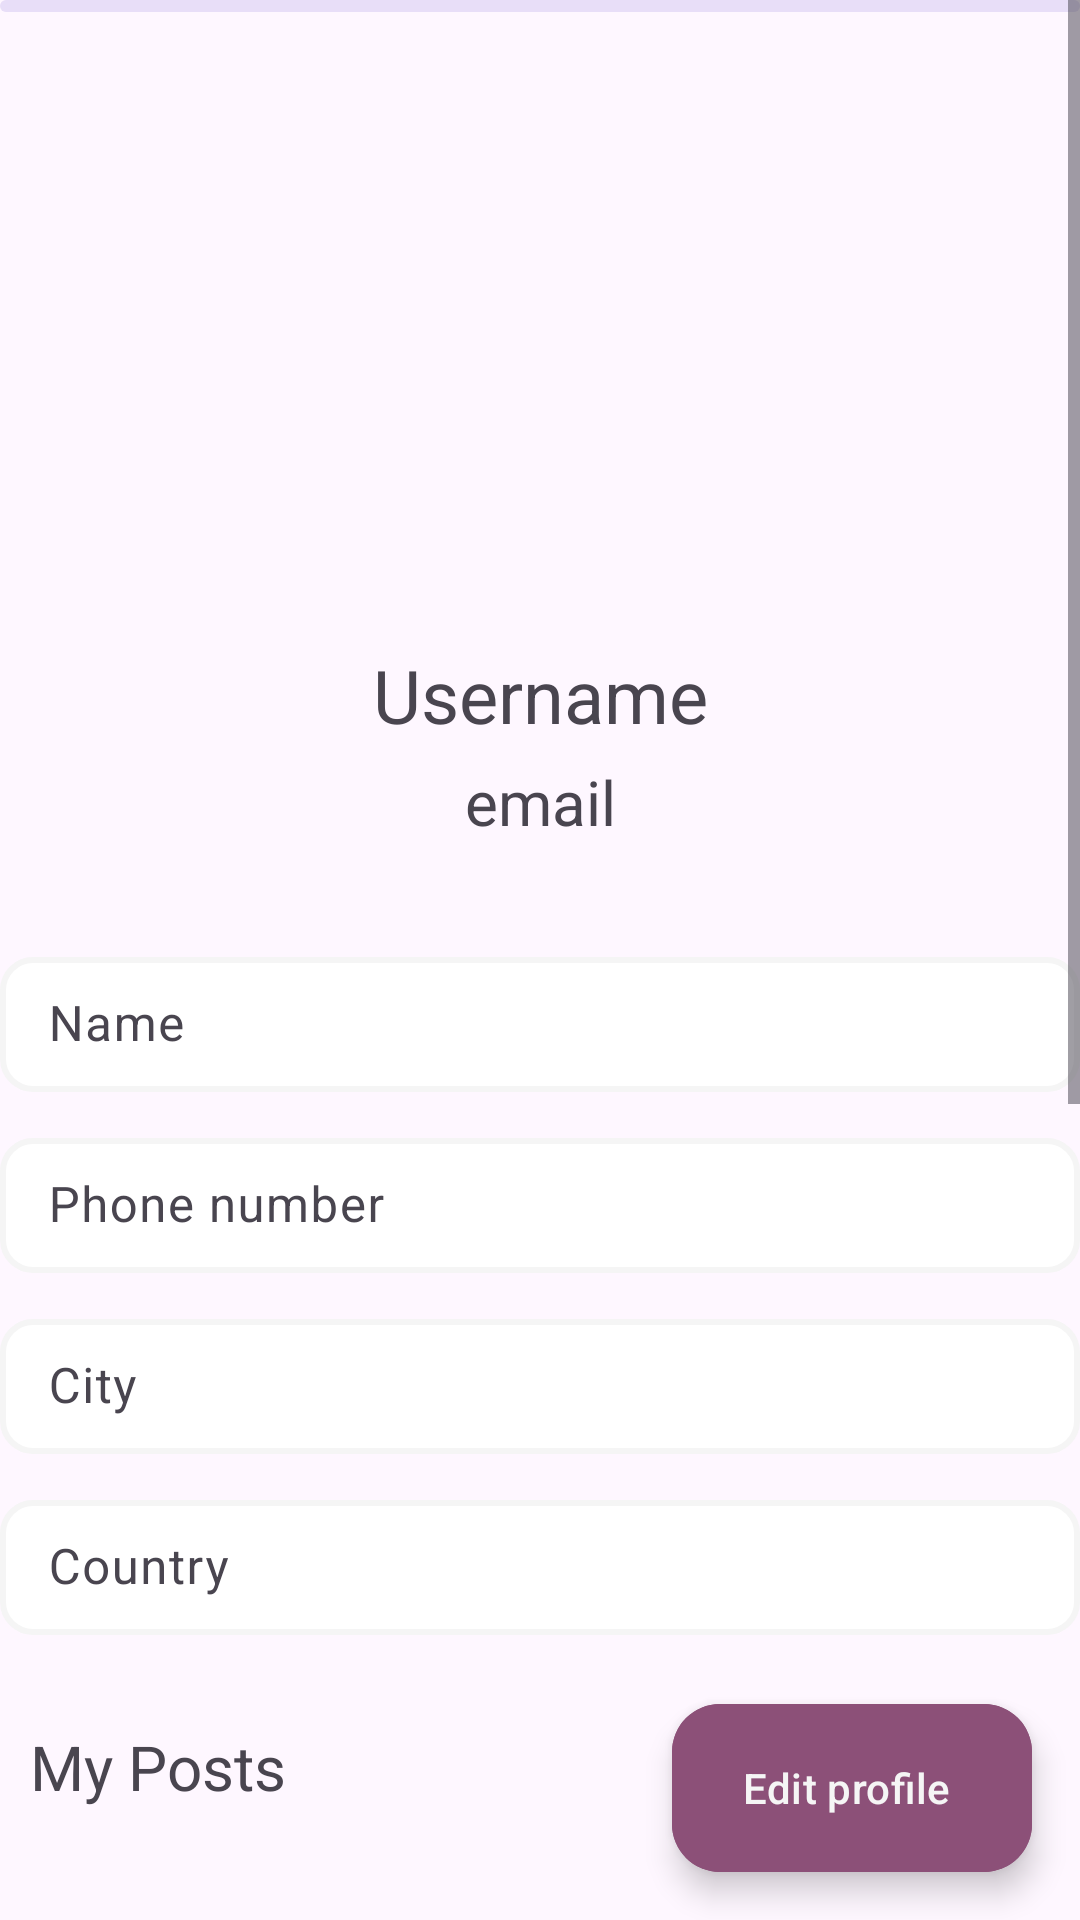

The Android layout XML behind this screen, and the referenced resources:
<!-- AndroidManifest.xml: application theme Base.Theme.WeeWear -->
<!-- res/layout/fragment_my_profile.xml -->
<?xml version="1.0" encoding="utf-8"?>
<FrameLayout xmlns:android="http://schemas.android.com/apk/res/android"
    xmlns:tools="http://schemas.android.com/tools"
    android:layout_width="match_parent"
    android:layout_height="match_parent"
    xmlns:app="http://schemas.android.com/apk/res-auto"
    tools:context=".MyProfileFragment">
    <com.google.android.material.progressindicator.LinearProgressIndicator
        android:layout_width="match_parent"
        android:id="@+id/progress_bar"
        android:indeterminate="true"
        android:visibility="visible"
        app:indicatorColor="@color/dark_purple"
        android:layout_height="2dp" />
    <ScrollView
        android:layout_width="match_parent"
        android:layout_height="wrap_content">
        <LinearLayout
            android:layout_width="match_parent"
            android:layout_height="wrap_content"
            android:orientation="vertical">

            <RelativeLayout
                android:layout_width="match_parent"
                android:layout_marginTop="20dp"
                android:layout_height="wrap_content">
                <ImageView
                    android:layout_width="30dp"
                    android:layout_height="30dp"
                    android:src="@drawable/back_icon"
                    android:id="@+id/back_btn"/>
                <ImageView
                    android:id="@+id/userImage"
                    android:layout_below="@id/back_btn"
                    android:layout_width="150dp"
                    android:layout_height="150dp"
                    android:layout_centerHorizontal="true" />
                <TextView
                    android:layout_width="match_parent"
                    android:layout_height="wrap_content"
                    android:layout_below="@id/userImage"
                    android:text="Username"
                    android:textAlignment="center"
                    android:textSize="12pt"
                    android:layout_marginTop="15dp"
                    android:id="@+id/usernameText"/>
                <TextView
                    android:layout_width="match_parent"
                    android:layout_height="wrap_content"
                    android:text="email"
                    android:layout_below="@id/usernameText"
                    android:textSize="10pt"
                    android:layout_marginTop="5dp"
                    android:textAlignment="center"
                    android:id="@+id/userEmail"/>
                <TextView
                    android:layout_width="match_parent"
                    android:layout_height="wrap_content"
                    android:layout_below="@id/userEmail"
                    android:textSize="10pt"
                    android:layout_marginTop="5dp"
                    android:textAlignment="center"
                    android:id="@+id/userPhone"/>


            </RelativeLayout>

            <com.google.android.material.textfield.TextInputLayout
                android:layout_width="match_parent"
                android:layout_height="wrap_content"
                android:importantForAutofill="no"
                android:layout_marginBottom="10dp">
                <EditText
                    android:layout_width="match_parent"
                    android:enabled="false"
                    android:layout_height="45dp"
                    android:padding="10dp"
                    android:textSize="8pt"
                    android:id="@+id/usernameEdit"
                    android:background="@drawable/edit_text_background"
                    android:hint="Name"/>
            </com.google.android.material.textfield.TextInputLayout>
            <com.google.android.material.textfield.TextInputLayout
                android:layout_width="match_parent"
                android:layout_height="wrap_content"
                android:importantForAutofill="no"
                android:layout_marginBottom="10dp">
                <EditText
                    android:layout_width="match_parent"
                    android:enabled="false"
                    android:layout_height="45dp"
                    android:padding="10dp"
                    android:textSize="8pt"
                    android:id="@+id/phoneEdit"
                    android:inputType="phone"
                    android:background="@drawable/edit_text_background"
                    android:hint="Phone number"/>
            </com.google.android.material.textfield.TextInputLayout>
            <com.google.android.material.textfield.TextInputLayout
                android:layout_width="match_parent"
                android:layout_height="wrap_content"
                android:importantForAutofill="no"
                android:layout_marginBottom="10dp">
                <EditText
                    android:layout_width="match_parent"
                    android:enabled="false"
                    android:layout_height="45dp"
                    android:textSize="8pt"
                    android:padding="10dp"
                    android:id="@+id/cityEdit"
                    android:background="@drawable/edit_text_background"
                    android:hint="City"/>
            </com.google.android.material.textfield.TextInputLayout>
            <com.google.android.material.textfield.TextInputLayout
                android:layout_width="match_parent"
                android:layout_height="wrap_content"
                android:importantForAutofill="no"
                android:layout_marginBottom="10dp">
                <EditText
                    android:layout_width="match_parent"
                    android:layout_height="45dp"
                    android:padding="10dp"
                    android:textSize="8pt"
                    android:enabled="false"
                    android:id="@+id/countryEdit"
                    android:background="@drawable/edit_text_background"
                    android:hint="Country"/>
            </com.google.android.material.textfield.TextInputLayout>

            <TextView
                android:layout_width="match_parent"
                android:layout_height="wrap_content"
                android:text="My Posts"
                android:padding="10dp"
                android:layout_marginTop="10dp"
                android:id="@+id/my_post_heading"
                android:textSize="10pt"/>

            <androidx.recyclerview.widget.RecyclerView
                android:layout_width="match_parent"
                android:layout_height="500dp"
                android:id="@+id/my_posts_recycler_view"/>

            <androidx.appcompat.widget.AppCompatButton
                android:layout_width="match_parent"
                android:visibility="gone"
                android:layout_height="wrap_content"
                android:text="Delete account"
                android:id="@+id/del_account_btn"
                android:background="@drawable/button_background"
                android:backgroundTint="@color/dark_purple"
                android:layout_marginBottom="50dp"
                android:textColor="@color/edit_text"/>
        </LinearLayout>


    </ScrollView>

    <com.google.android.material.floatingactionbutton.ExtendedFloatingActionButton
        android:id="@+id/edit_btn"
        android:layout_width="wrap_content"
        android:layout_height="wrap_content"
        android:layout_gravity="end|bottom"
        app:icon="@drawable/edit_icon"
        android:text="Edit profile"
        app:rippleColor="@color/light_purple"
        android:backgroundTint="@color/dark_purple"
        android:textColor="@color/edit_text"
        app:iconTint="@color/edit_text"
        android:contentDescription="Edit Profile"
        android:layout_margin="16dp" />
</FrameLayout>
<!-- resources referenced by this layout -->
<resources>
  <color name="dark_purple">#8c5078</color>
  <color name="edit_text">#f5f5f5</color>
  <color name="light_purple">#c196b2</color>
  <!-- drawable button_background (drawable) -->
  <?xml version="1.0" encoding="utf-8"?>
  <shape xmlns:android="http://schemas.android.com/apk/res/android">
  
      <corners android:radius="10dp"/>
      <stroke android:width="2dp" />
  
  </shape>
  <!-- drawable edit_text_background (drawable) -->
  <?xml version="1.0" encoding="utf-8"?>
  <shape xmlns:android="http://schemas.android.com/apk/res/android">
      <corners android:radius="10dp"/>
      <stroke android:width="2dp" android:color="@color/edit_text"/>
      <solid android:color="@color/white"/>
  </shape>
  <style name="Base.Theme.WeeWear" parent="Theme.Material3.DayNight.NoActionBar">
          
          
          <item name="background">@color/background</item>
          <item name="actionBarTheme">@color/background</item>
          <item name="android:statusBarColor">@color/white</item>
          <item name="android:windowLightStatusBar" tools:targetApi="m">true</item>
  
  
      </style>
  <color name="white">#FFFFFFFF</color>
  <color name="background">#fffaf5</color>
</resources>
